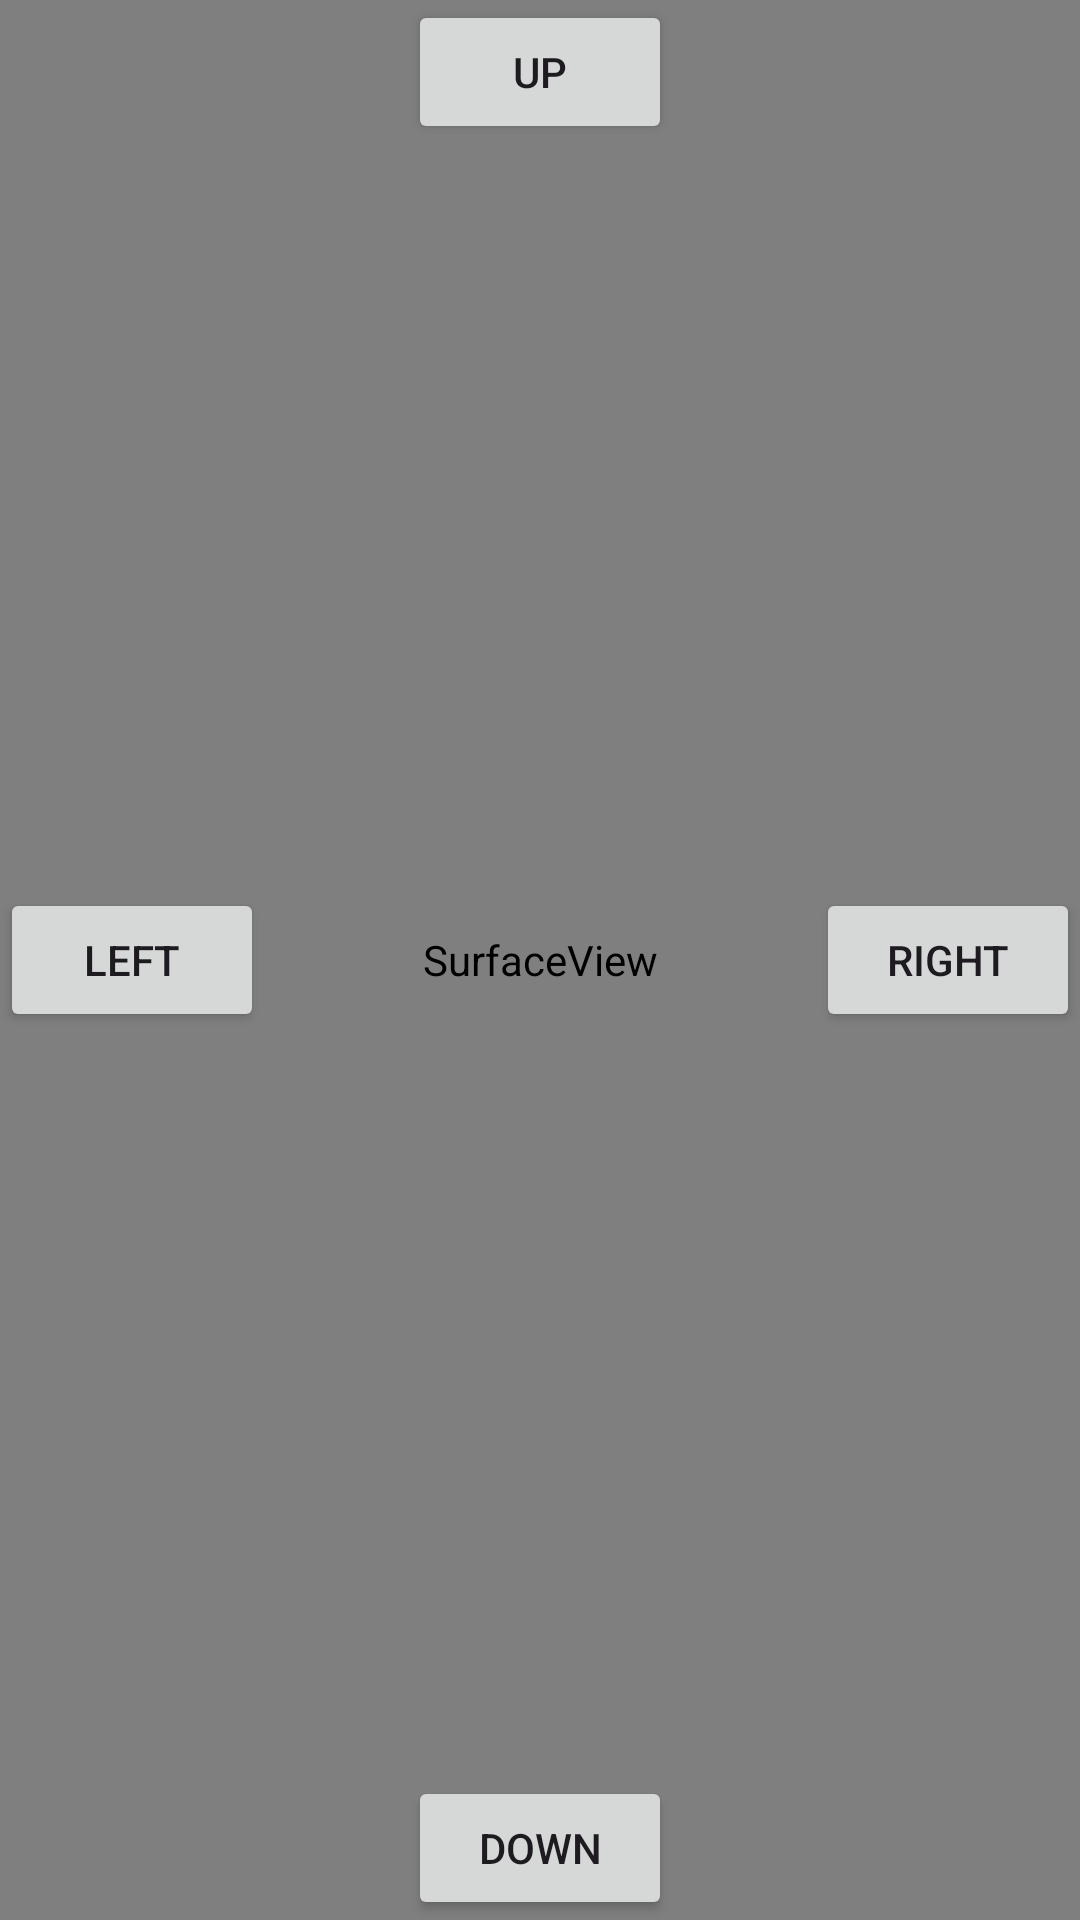

Android layout source for this screen:
<!-- AndroidManifest.xml: application theme Theme.CS205proj -->
<!-- res/layout/activity_main.xml -->
<?xml version="1.0" encoding="utf-8"?>
<RelativeLayout xmlns:android="http://schemas.android.com/apk/res/android"
    xmlns:tools="http://schemas.android.com/tools"
    android:layout_width="match_parent"
    android:layout_height="match_parent"
    android:id="@+id/layout"
    tools:context=".MainActivity">

    <SurfaceView
        android:id="@+id/surfaceView"
        android:layout_width="match_parent"
        android:layout_height="match_parent" />

    <Button
        android:id="@+id/btnUp"
        android:layout_width="wrap_content"
        android:layout_height="wrap_content"
        android:text="@string/button_up"
        android:layout_alignParentTop="true"
        android:layout_centerHorizontal="true"
        android:onClick="movePlayerUp"
        android:visibility="visible" />

    <Button
        android:id="@+id/btnDown"
        android:layout_width="wrap_content"
        android:layout_height="wrap_content"
        android:text="@string/button_down"
        android:layout_alignParentBottom="true"
        android:layout_centerHorizontal="true"
        android:onClick="movePlayerDown" />

    <Button
        android:id="@+id/btnLeft"
        android:layout_width="wrap_content"
        android:layout_height="wrap_content"
        android:text="@string/button_left"
        android:layout_alignParentStart="true"
        android:layout_centerVertical="true"
        android:onClick="movePlayerLeft" />

    <Button
        android:id="@+id/btnRight"
        android:layout_width="wrap_content"
        android:layout_height="wrap_content"
        android:text="@string/button_right"
        android:layout_alignParentEnd="true"
        android:layout_centerVertical="true"
        android:onClick="movePlayerRight" />

</RelativeLayout>
<!-- resources referenced by this layout -->
<resources>
  <string name="button_down">DOWN</string>
  <string name="button_left">LEFT</string>
  <string name="button_right">RIGHT</string>
  <string name="button_up">UP</string>
  <style name="Theme.CS205proj" parent="Base.Theme.CS205proj" />
  <style name="Base.Theme.CS205proj" parent="Theme.Material3.DayNight.NoActionBar">
          
          
      </style>
</resources>
